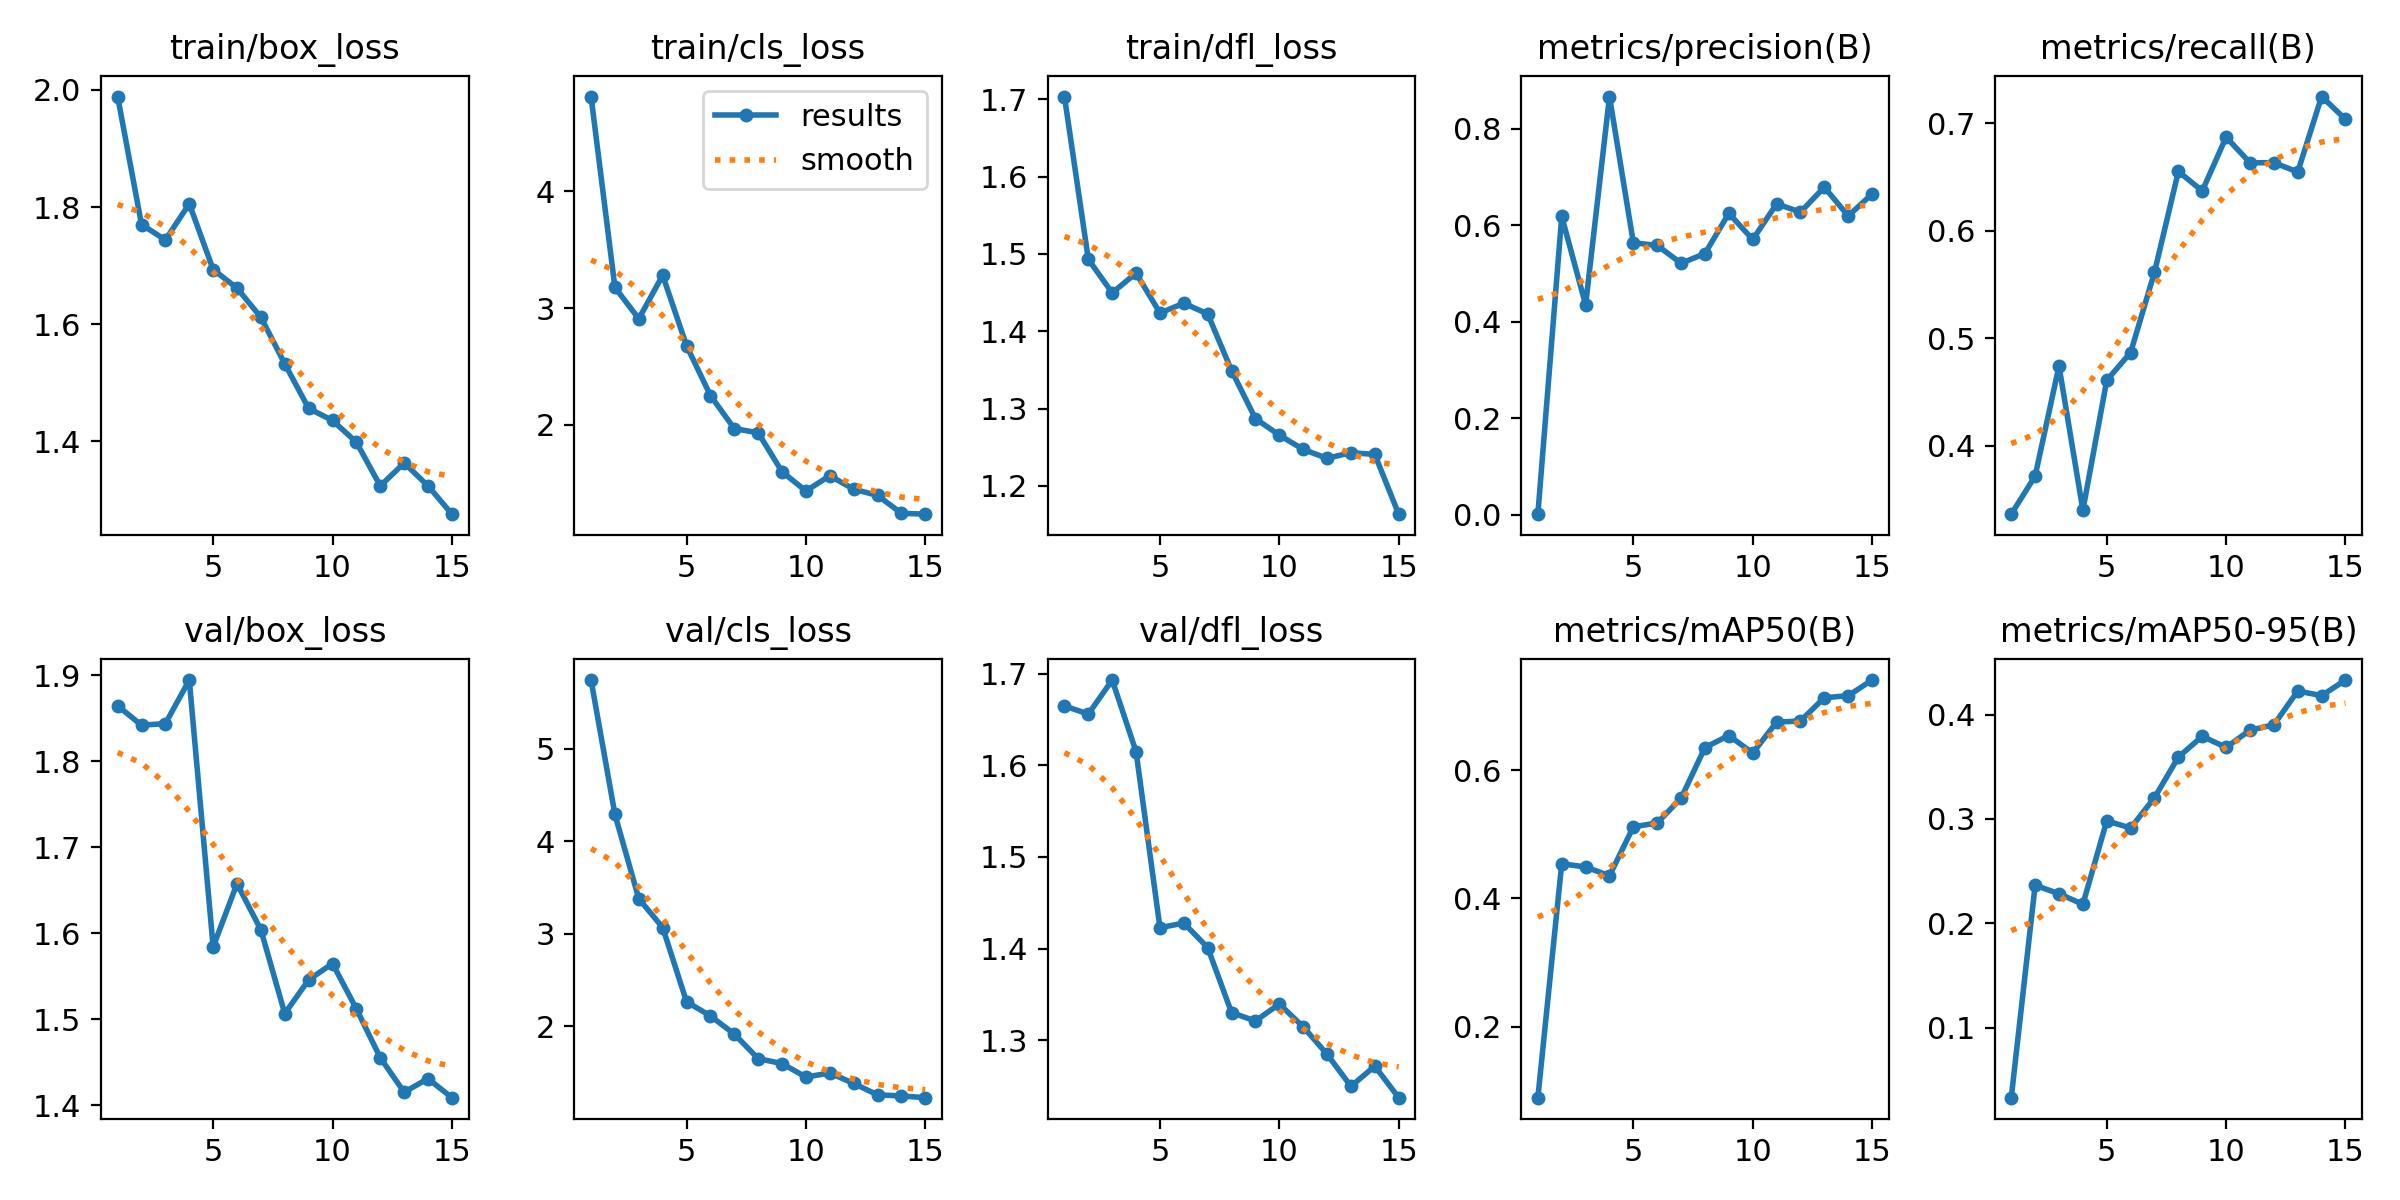

Source data for this figure (header and first rows):
epoch, train/box_loss, train/cls_loss, train/dfl_loss, metrics/precision(B), metrics/recall(B), metrics/mAP50(B), metrics/mAP50-95(B), val/box_loss, val/cls_loss, val/dfl_loss, lr/pg0, lr/pg1, lr/pg2
1, 1.989, 4.811, 1.703, 0.0016, 0.3366, 0.08961, 0.03299, 1.864, 5.742, 1.665, 0.0005487, 0.0005487, 0.0005487
2, 1.77, 3.176, 1.493, 0.618, 0.372, 0.454, 0.2365, 1.842, 4.289, 1.656, 0.001032, 0.001032, 0.001032
3, 1.744, 2.908, 1.45, 0.4349, 0.4743, 0.449, 0.2284, 1.844, 3.378, 1.693, 0.001441, 0.001441, 0.001441
4, 1.806, 3.28, 1.475, 0.8662, 0.3403, 0.4353, 0.2182, 1.894, 3.066, 1.615, 0.001337, 0.001337, 0.001337
5, 1.693, 2.677, 1.424, 0.5635, 0.4609, 0.5115, 0.2982, 1.584, 2.264, 1.423, 0.001227, 0.001227, 0.001227
6, 1.662, 2.251, 1.436, 0.5579, 0.4868, 0.5175, 0.2913, 1.657, 2.111, 1.428, 0.001117, 0.001117, 0.001117
7, 1.612, 1.968, 1.422, 0.5211, 0.5614, 0.5562, 0.3204, 1.604, 1.914, 1.401, 0.001007, 0.001007, 0.001007
8, 1.532, 1.931, 1.349, 0.5411, 0.6551, 0.6351, 0.3593, 1.506, 1.649, 1.33, 0.0008969, 0.0008969, 0.0008969
9, 1.456, 1.598, 1.287, 0.6245, 0.637, 0.6537, 0.3791, 1.546, 1.595, 1.321, 0.0007868, 0.0007868, 0.0007868
10, 1.436, 1.433, 1.266, 0.5703, 0.687, 0.6264, 0.3686, 1.565, 1.45, 1.339, 0.0006768, 0.0006768, 0.0006768
11, 1.399, 1.564, 1.247, 0.6439, 0.6632, 0.6745, 0.3851, 1.512, 1.494, 1.315, 0.0005668, 0.0005668, 0.0005668
12, 1.324, 1.449, 1.236, 0.627, 0.6632, 0.6763, 0.3902, 1.455, 1.381, 1.285, 0.0004568, 0.0004568, 0.0004568
13, 1.363, 1.395, 1.243, 0.6785, 0.6546, 0.7126, 0.4226, 1.415, 1.257, 1.25, 0.0003467, 0.0003467, 0.0003467
14, 1.324, 1.242, 1.241, 0.619, 0.7247, 0.7158, 0.4181, 1.431, 1.246, 1.272, 0.0002367, 0.0002367, 0.0002367
15, 1.276, 1.235, 1.163, 0.6646, 0.7036, 0.7401, 0.4331, 1.409, 1.227, 1.237, 0.0001267, 0.0001267, 0.0001267
